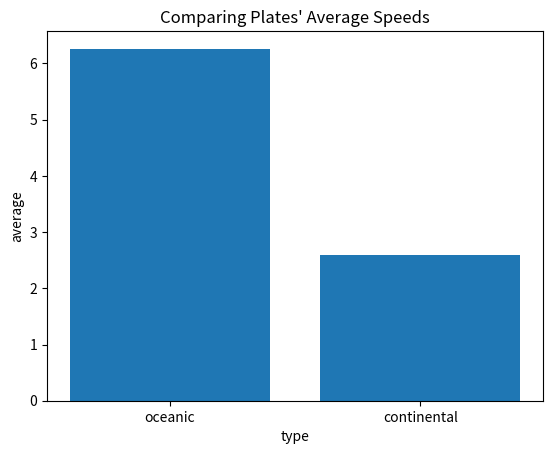

Write Python code to recreate this figure.

# Import the library, matplotlib
import matplotlib.pyplot as plt

# List of oceanic vs. continental plate speeds
oceanic = [7.87, 7.74, 6.11, 7.69, 4.16, 4.0]
continental = [1.71, 4.34, 2.00, 3.35, 1.96, 2.14]

# Find the averages
oceanic_avg = sum(oceanic)/len(oceanic)
continental_avg = sum(continental)/len(continental)


plt.bar(['oceanic','continental'],[oceanic_avg,continental_avg])
plt.xlabel('type')
plt.ylabel('average')
plt.title("Comparing Plates' Average Speeds")

plt.show()

